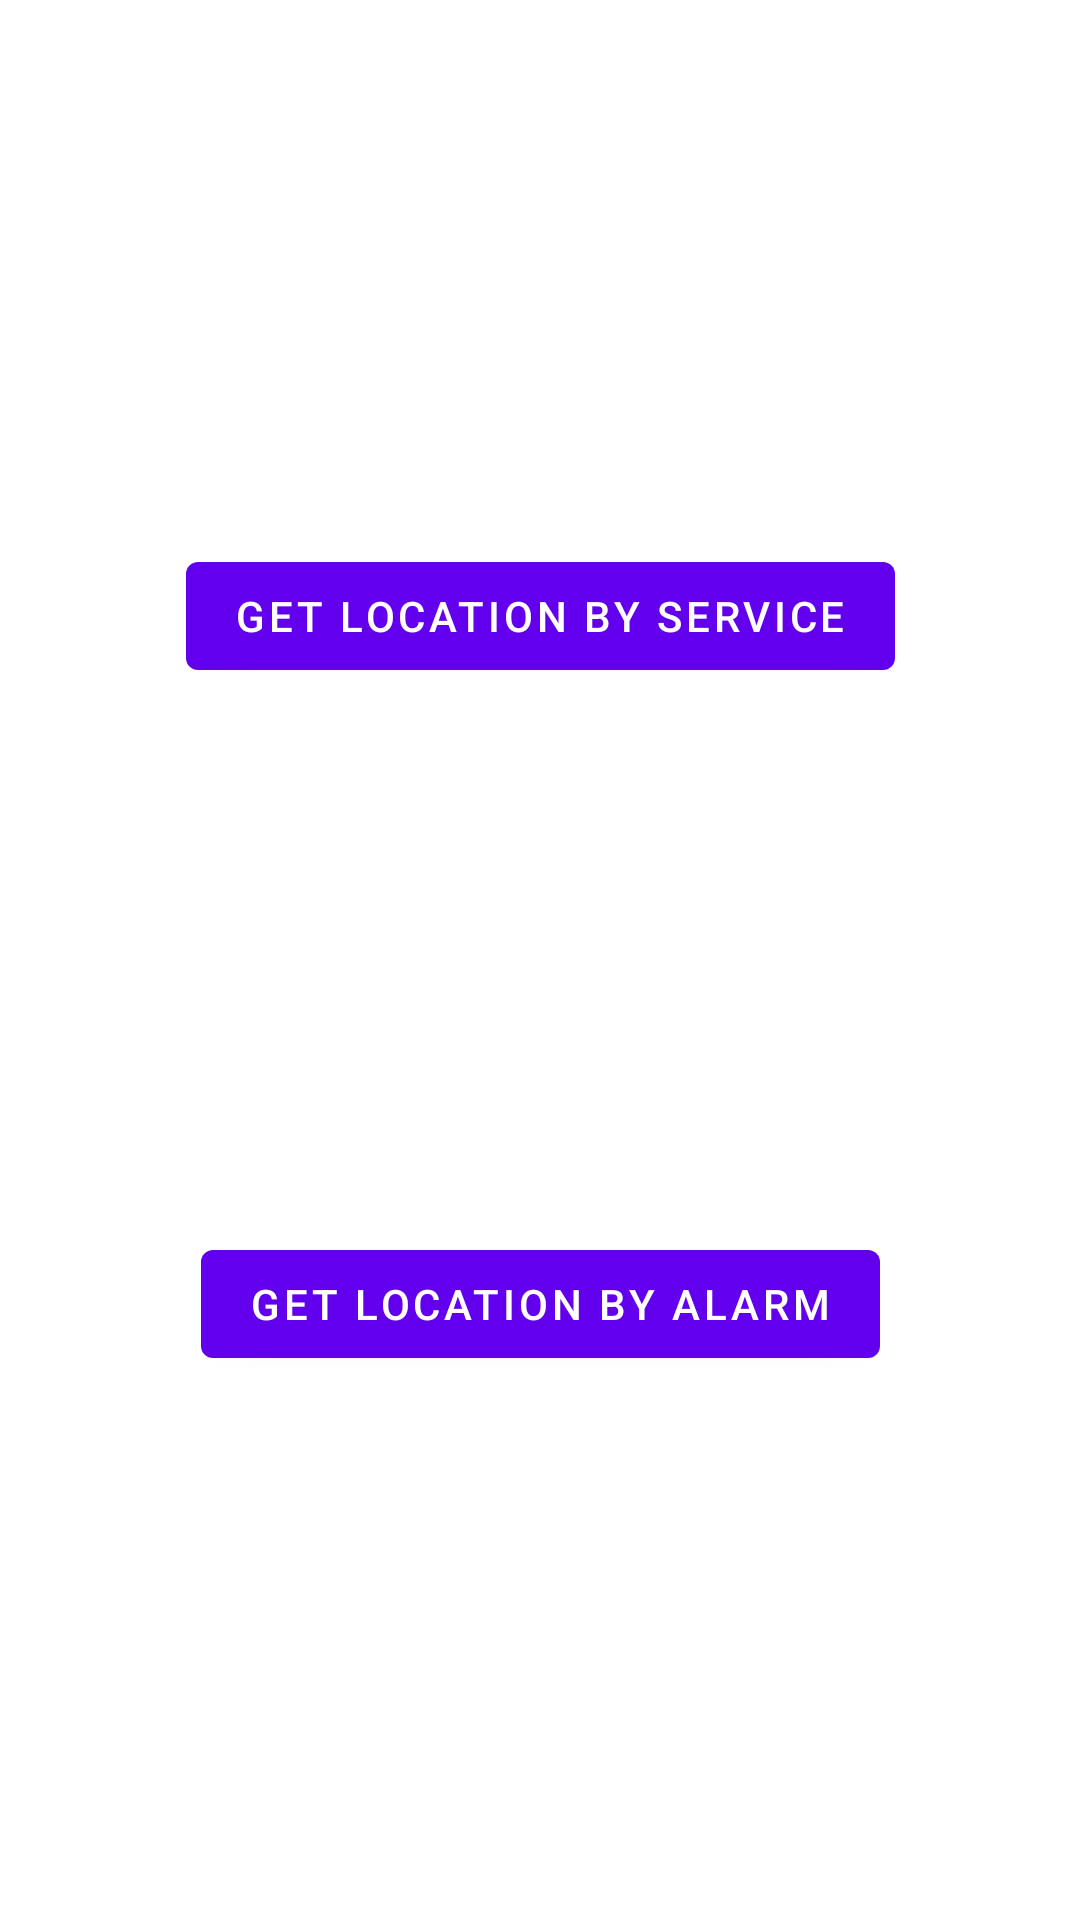

Android layout source for this screen:
<!-- AndroidManifest.xml: application theme Theme.5MinGPSmark -->
<!-- res/layout/fragment_home.xml -->
<?xml version="1.0" encoding="utf-8"?>
<androidx.constraintlayout.widget.ConstraintLayout xmlns:android="http://schemas.android.com/apk/res/android"
    xmlns:app="http://schemas.android.com/apk/res-auto"
    xmlns:tools="http://schemas.android.com/tools"
    android:layout_width="match_parent"
    android:layout_height="match_parent"
    tools:context=".ui.HomeFragment">

    <Button
        android:id="@+id/getLocationByAlarmBtn"
        android:layout_width="wrap_content"
        android:layout_height="wrap_content"
        android:text="@string/get_location_by_alarm"
        app:layout_constraintBottom_toBottomOf="parent"
        app:layout_constraintEnd_toEndOf="parent"
        app:layout_constraintHorizontal_bias="0.5"
        app:layout_constraintStart_toStartOf="parent"
        app:layout_constraintTop_toBottomOf="@+id/getLocationByServiceBtn" />

    <Button
        android:id="@+id/getLocationByServiceBtn"
        android:layout_width="wrap_content"
        android:layout_height="wrap_content"
        android:text="@string/get_location_by_service"
        app:layout_constraintBottom_toTopOf="@+id/getLocationByAlarmBtn"
        app:layout_constraintEnd_toEndOf="parent"
        app:layout_constraintHorizontal_bias="0.5"
        app:layout_constraintStart_toStartOf="parent"
        app:layout_constraintTop_toTopOf="parent" />
</androidx.constraintlayout.widget.ConstraintLayout>
<!-- resources referenced by this layout -->
<resources>
  <string name="get_location_by_alarm">GET LOCATION BY ALARM</string>
  <string name="get_location_by_service">GET LOCATION BY SERVICE</string>
  <style name="Theme.5MinGPSmark" parent="Theme.MaterialComponents.DayNight.DarkActionBar">
          
          <item name="colorPrimary">@color/purple_500</item>
          <item name="colorPrimaryVariant">@color/purple_700</item>
          <item name="colorOnPrimary">@color/white</item>
          
          <item name="colorSecondary">@color/teal_200</item>
          <item name="colorSecondaryVariant">@color/teal_700</item>
          <item name="colorOnSecondary">@color/black</item>
          
          <item name="android:statusBarColor" tools:targetApi="l">?attr/colorPrimaryVariant</item>
          
      </style>
  <!-- not gathered from this repository: default colours our renderer supplied (Android Studio template values) -->
  <color name="purple_500">#FF6200EE</color>
  <color name="purple_700">#FF3700B3</color>
  <color name="teal_200">#FF03DAC5</color>
  <color name="teal_700">#FF018786</color>
  <color name="black">#FF000000</color>
  <color name="white">#FFFFFFFF</color>
</resources>
